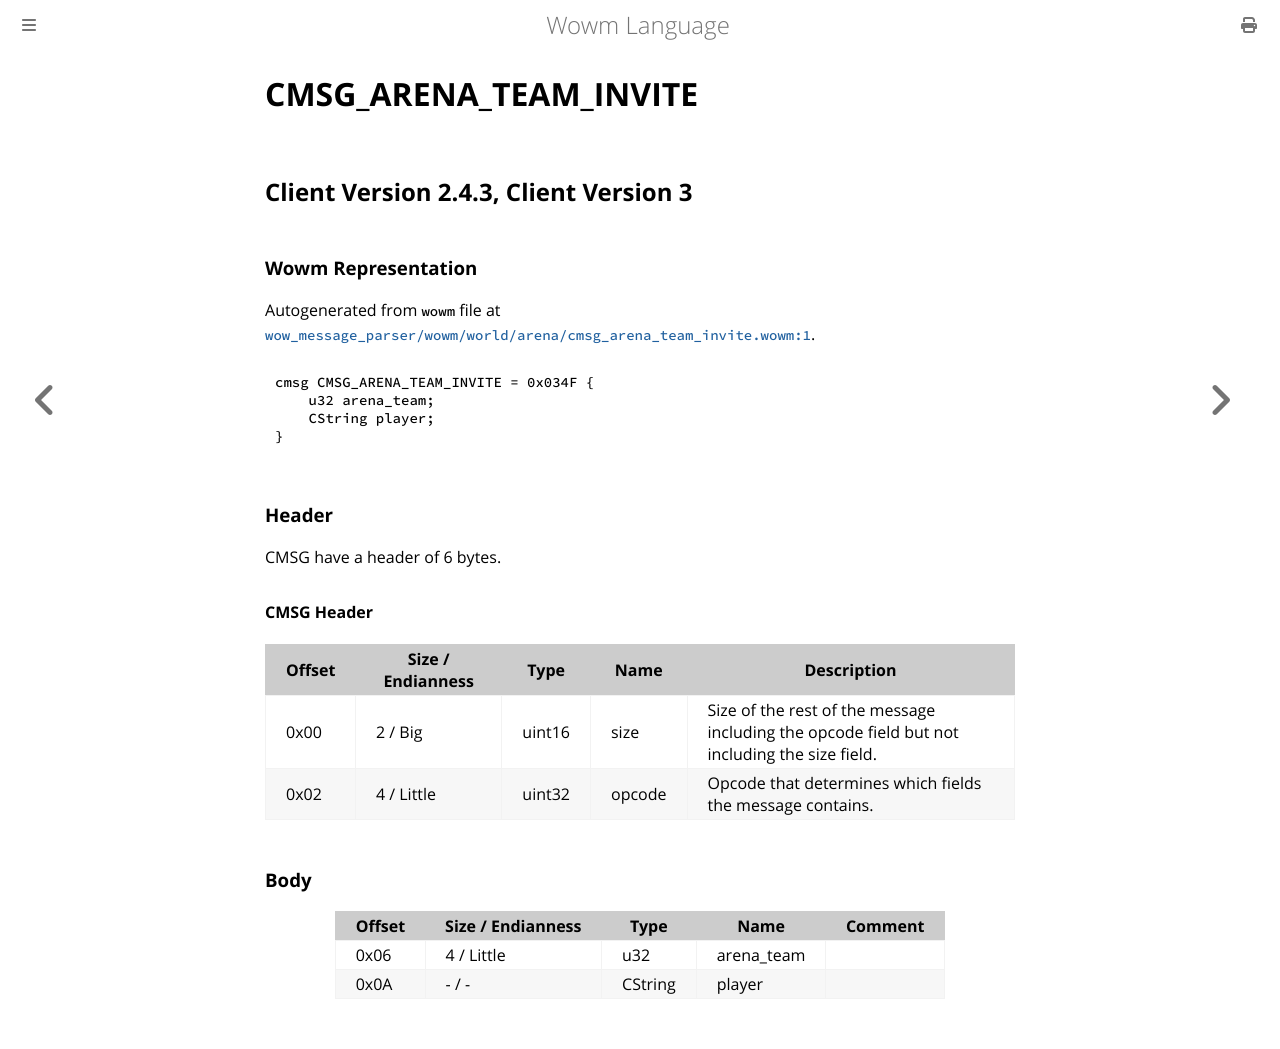

repository: gtker/wow_messages · page: docs/cmsg_arena_team_invite.html · generator: mdbook

# CMSG_ARENA_TEAM_INVITE

## Client Version 2.4.3, Client Version 3

### Wowm Representation

Autogenerated from `wowm` file at [`wow_message_parser/wowm/world/arena/cmsg_arena_team_invite.wowm:1`](https://github.com/gtker/wow_messages/tree/main/wow_message_parser/wowm/world/arena/cmsg_arena_team_invite.wowm#L1).
```rust,ignore
cmsg CMSG_ARENA_TEAM_INVITE = 0x034F {
    u32 arena_team;
    CString player;
}
```
### Header

CMSG have a header of 6 bytes.

#### CMSG Header

| Offset | Size / Endianness | Type   | Name   | Description |
| ------ | ----------------- | ------ | ------ | ----------- |
| 0x00   | 2 / Big           | uint16 | size   | Size of the rest of the message including the opcode field but not including the size field.|
| 0x02   | 4 / Little        | uint32 | opcode | Opcode that determines which fields the message contains.|

### Body

| Offset | Size / Endianness | Type | Name | Comment |
| ------ | ----------------- | ---- | ---- | ------- |
| 0x06 | 4 / Little | u32 | arena_team |  |
| 0x0A | - / - | CString | player |  |
